Run: headless pygame with SDL's dummy video driver; simulated clock (each Clock.tick advances the game by its frame time, no real sleeping); random seed 0; keys injected as events and as key.get_pressed() state; no mouse input.
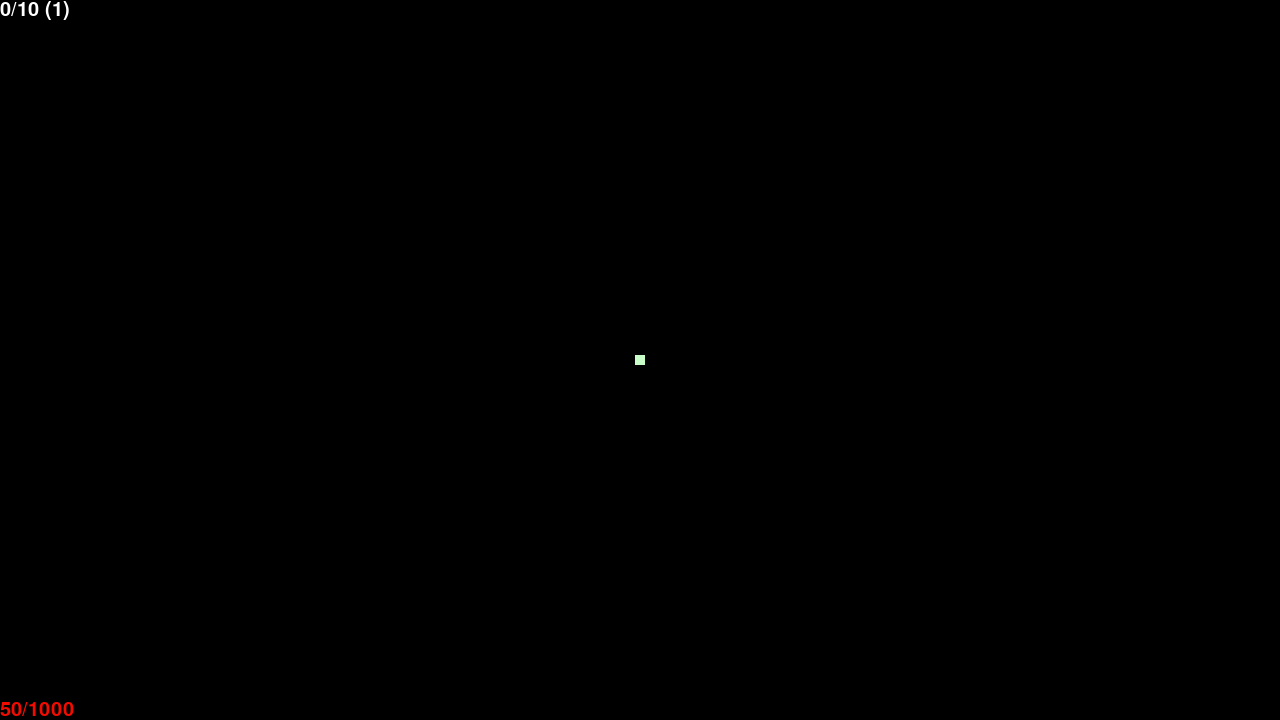
Frame 1 of 4 · flips 1–60 · no input
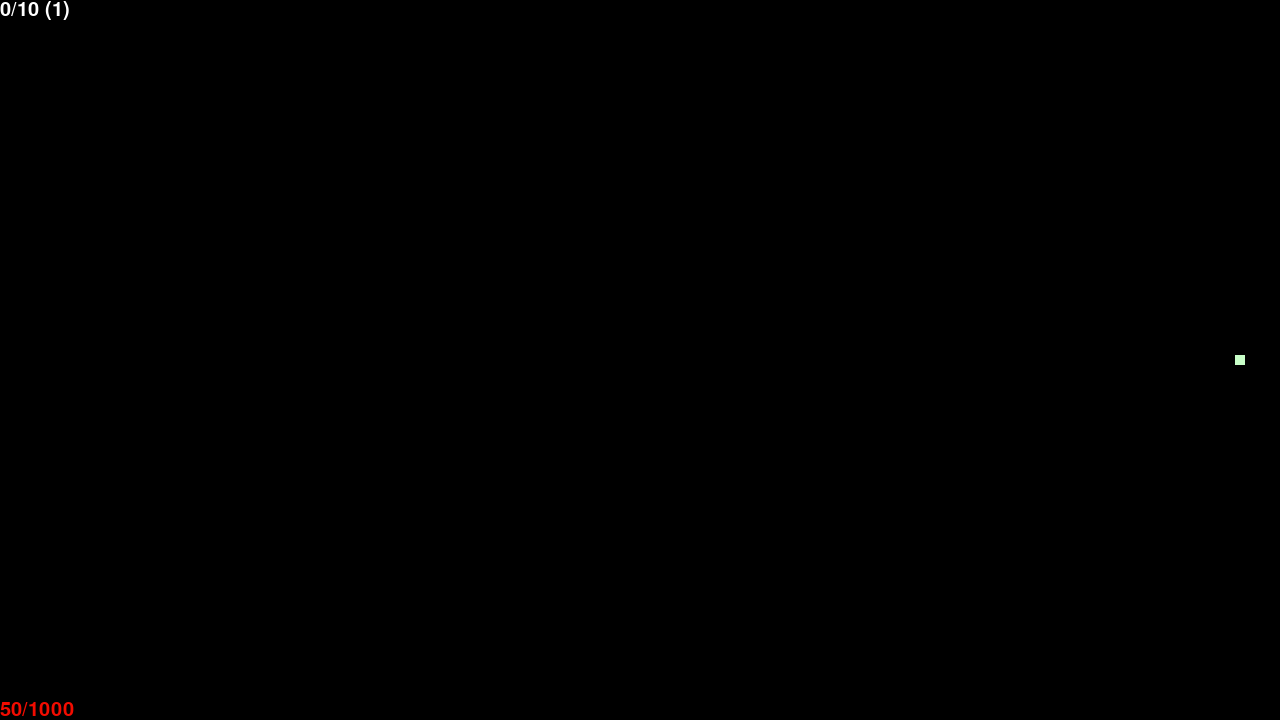
Frame 2 of 4 · flips 61–180 · tapped SPACE, RETURN · held RIGHT (→), D
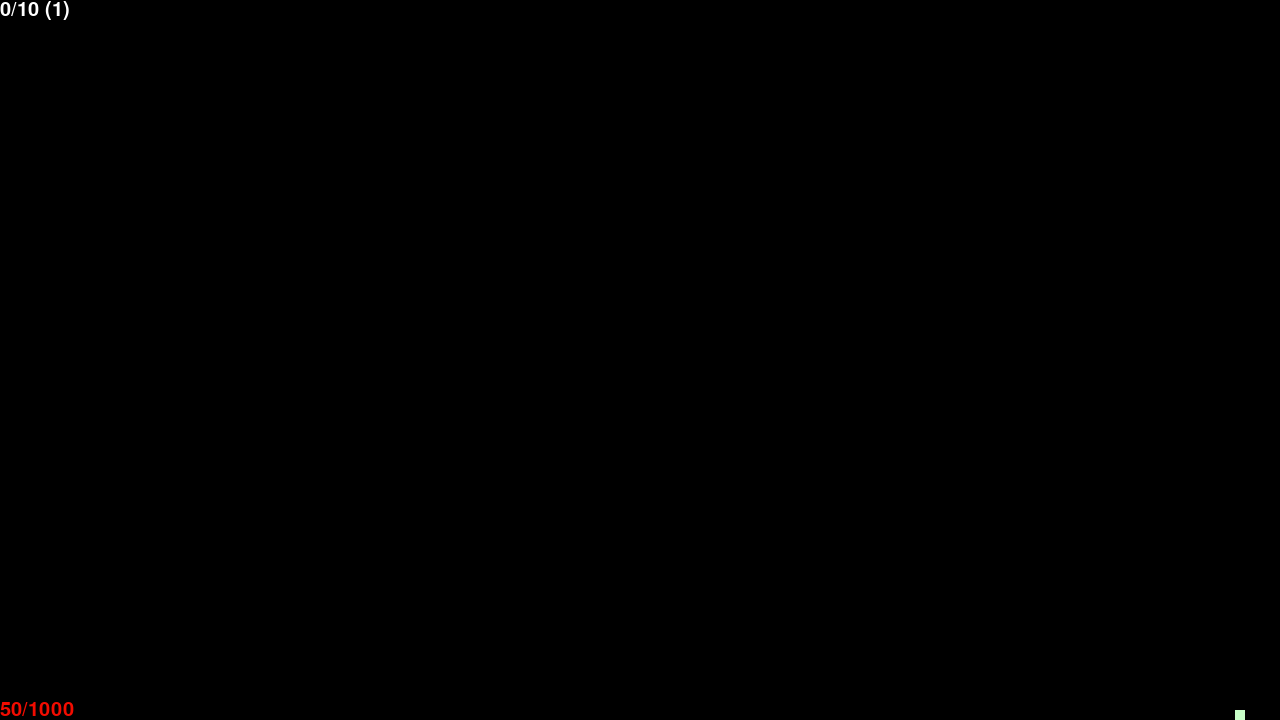
Frame 3 of 4 · flips 181–300 · held DOWN (↓), S
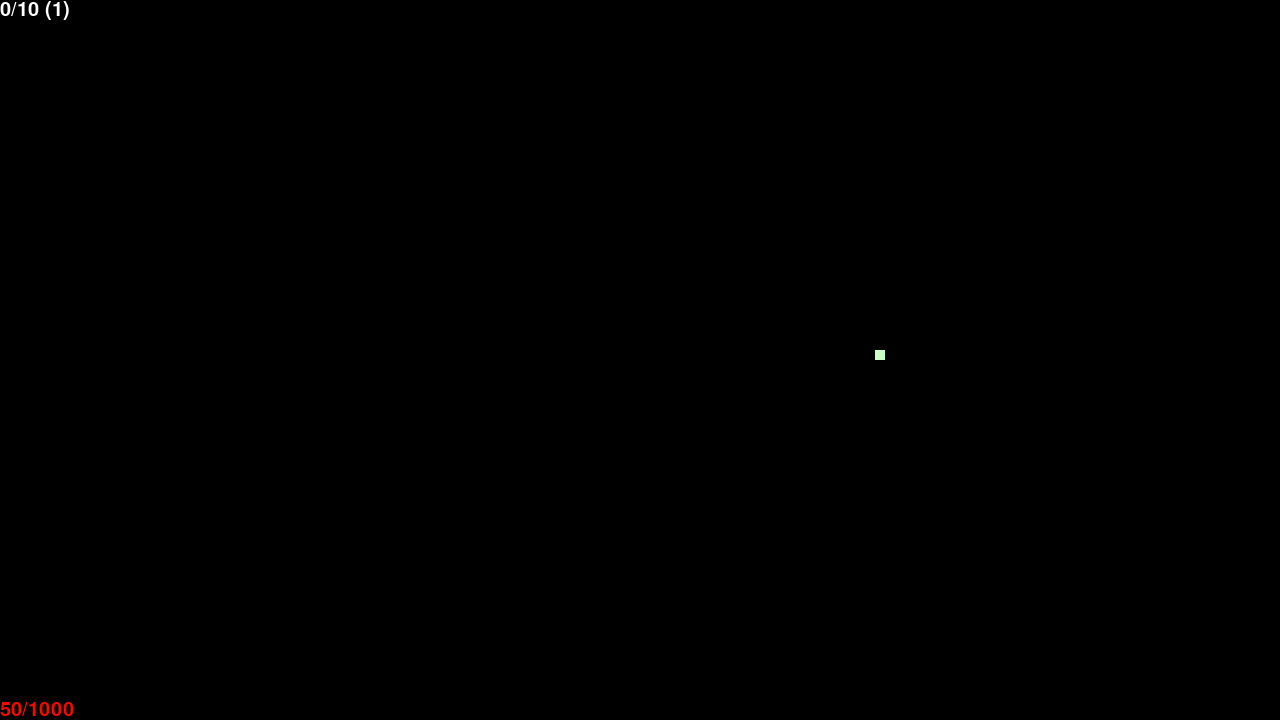
Frame 4 of 4 · flips 301–420 · held LEFT (←), A, UP (↑), W

The pygame program that drew these frames:

import random
import sys
import pygame

SCREEN_WIDTH = 1280
SCREEN_HEIGHT = 720

pygame.font.init()


class Game:
    def __init__(self, screen: pygame.Surface):
        print("Отсоси мою жопу")
        self.screen = screen
        self.all_entities = pygame.sprite.Group()
        self.bullets = pygame.sprite.Group()
        self.player_bullets = pygame.sprite.Group()
        self.player = Player()
        self.all_entities.add(self.player)
        self.enemies = pygame.sprite.Group()

    def tick(self):
        for event in pygame.event.get():
            if event.type == pygame.QUIT:
                pygame.quit()
                sys.exit()

            if event.type == ADD_BULLET:
                playerx, playery = self.player.rect.center
                enemyx, enemyy = event.dict["pos"]
                dmg = event.dict["dmg"]
                vector = pygame.Vector2(x=playerx - enemyx, y=playery - enemyy)
                vector.normalize_ip()
                self.add_bullet(vector * 4, event.dict["pos"], dmg)
            if event.type == PLAYER_SHOOT:
                self.player_shoot(
                    self.player.old_direction.copy().normalize() * 7.5,
                    self.player.rect.center,
                )
            if event.type == ADD_ENEMY:
                self.add_enemy()
            if event.type == ENEMY_DIED:
                self.player.exp += 1
                if self.player.exp >= self.player.lvl * 10:
                    self.player.exp = 0
                    self.player.lvl += 1

            if event.type == PLAYER_DIED:
                return "Blin"

            if event.type == pygame.KEYDOWN:
                if event.key == pygame.K_ESCAPE:
                    pygame.quit()
                    sys.exit()

        for k, v in pygame.sprite.groupcollide(
            self.player_bullets, self.enemies, False, False
        ).items():
            v[0].get_shoot(self.player.dmg)
            k.kill()

        for k in pygame.sprite.spritecollide(self.player, self.bullets, False):
            self.player.get_shoot(k.dmg)
            k.kill()

        self.player.update()
        self.player_bullets.update()
        self.bullets.update()
        self.enemies.update()
        self.screen.fill((0, 0, 0))

        for entity in self.all_entities:
            self.screen.blit(entity.surf, entity.rect)

        my_font = pygame.font.SysFont("Comic Sans MS", 30)
        surf = my_font.render(
            f"{self.player.exp}/{self.player.lvl*10} ({self.player.lvl})",
            True,
            (255, 255, 255),
        )
        ratio = self.player.hp / self.player.mhp
        surf2 = my_font.render(
            f"{self.player.hp}/{self.player.mhp}",
            True,
            (255 * (1 - ratio), 255 * ratio, 0),
        )
        self.screen.blit(surf, (0, 0))
        self.screen.blit(surf2, (0, SCREEN_HEIGHT - 20))
        pygame.display.flip()

        clock.tick(60)

    def add_bullet(self, init_vel: tuple[int, int], pos: tuple[int, int], dmg):
        bullet = Bullet(init_vel, pos, dmg=dmg)
        self.all_entities.add(bullet)
        self.bullets.add(bullet)

    def add_enemy(self):
        enemy = Enemy(
            (random.randint(1, 5), random.randint(1, 5)),
            (10, 10),
            (0, 255, 0),
            (random.randint(0, SCREEN_WIDTH), random.randint(0, SCREEN_HEIGHT)),
        )
        self.enemies.add(enemy)
        self.all_entities.add(enemy)

    def player_shoot(self, init_vel: tuple[int, int], pos: tuple[int, int]):
        bullet = Bullet(init_vel, pos, color=(0, 0, 255), size=self.player.bullet_size)
        self.all_entities.add(bullet)
        self.player_bullets.add(bullet)


class BaseObj(pygame.sprite.Sprite):
    def __init__(
        self,
        init_vel: tuple[int, int],
        size: tuple[int, int],
        color: tuple[int, int, int],
        init_pos: tuple[int, int],
    ):
        self.surf = pygame.Surface(size)
        self.rect = self.surf.get_rect()
        self.rect.center = init_pos
        self.surf.fill(color)
        self.init_vel = init_vel
        super().__init__()


class Player(BaseObj):
    def __init__(self):
        self.direction = pygame.Vector2(0, 0)
        self.old_direction = pygame.Vector2(1, 0)
        self.shoot_interval = 333
        self.dmg = 50
        self.exp = 0
        self.mhp = 1000
        self.hp = 50
        self.lvl = 1
        self.bullet_size = 15
        self.last_shot_time = pygame.time.get_ticks()  # Время последнего выстрела
        super().__init__(
            init_vel=(0, 0),
            size=(10, 10),
            color=(200, 255, 200),
            init_pos=(SCREEN_WIDTH // 2, SCREEN_HEIGHT // 2),
        )

    def update(self):
        keys = pygame.key.get_pressed()
        self.direction = pygame.Vector2(0, 0)

        if keys[pygame.K_UP]:
            self.direction[1] -= 1
        if keys[pygame.K_DOWN]:
            self.direction[1] += 1
        if keys[pygame.K_LEFT]:
            self.direction[0] -= 1
        if keys[pygame.K_RIGHT]:
            self.direction[0] += 1

        if self.direction.length() != 0:
            self.old_direction = self.direction
            self.rect.move_ip(self.direction.normalize() * 5)

        # Ограничение движения в пределах экрана
        if self.rect.left < 0:
            self.rect.left = 0
        if self.rect.right > SCREEN_WIDTH:
            self.rect.right = SCREEN_WIDTH
        if self.rect.top <= 0:
            self.rect.top = 0
        if self.rect.bottom >= SCREEN_HEIGHT:
            self.rect.bottom = SCREEN_HEIGHT

        # Стрельба при зажатом пробеле
        if keys[pygame.K_z]:
            self.shoot()

    def shoot(self):
        current_time = pygame.time.get_ticks()  # Текущее время
        if (
            current_time - self.last_shot_time >= self.shoot_interval
        ):  # Проверяем интервал
            self.last_shot_time = current_time  # Обновляем время последнего выстрела
            pygame.event.post(pygame.event.Event(PLAYER_SHOOT))

    def get_shoot(self, dmg):
        self.hp -= dmg
        if self.hp <= 0:
            pygame.event.post(pygame.event.Event(PLAYER_DIED))


class Enemy(BaseObj):
    def __init__(self, init_vel, size, color, init_pos):
        super().__init__(init_vel, size, color, init_pos)
        self.hp = 100
        self.dmg = 50
        self.shoot_interval = random.randint(
            1000, 3000
        )  # Интервал между выстрелами (1-3 секунды)
        self.last_shot_time = pygame.time.get_ticks()  # Время последнего выстрела

    def shoot(self):
        pygame.event.post(
            pygame.event.Event(ADD_BULLET, pos=self.rect.center, dmg=self.dmg)
        )

    def get_shoot(self, dmg):
        self.hp -= dmg
        if self.hp <= 0:
            self.kill()
            pygame.event.post(pygame.event.Event(ENEMY_DIED))

    def update(self):
        super().update()
        current_time = pygame.time.get_ticks()  # Текущее время
        if (
            current_time - self.last_shot_time >= self.shoot_interval
        ):  # Проверяем интервал
            self.shoot()
            self.last_shot_time = current_time  # Обновляем время последнего выстрела
            self.shoot_interval = random.randint(1000, 3000)  # Задаём новый интервал


class Bullet(BaseObj):
    def __init__(
        self,
        init_vel: tuple[int, int],
        pos: tuple[int, int],
        color=(255, 0, 0),
        size=10,
        dmg=10,
    ):
        super().__init__(
            init_vel=init_vel, size=(size, size), color=color, init_pos=pos
        )
        self.dmg = dmg

    def update(self):
        self.rect.move_ip(self.init_vel)

        if (
            self.rect.left < -20
            or self.rect.right > SCREEN_WIDTH + 20
            or self.rect.top <= -20
            or self.rect.bottom >= SCREEN_HEIGHT + 20
        ):
            self.kill()


clock = pygame.time.Clock()

pygame.init()

screen = pygame.display.set_mode((SCREEN_WIDTH, SCREEN_HEIGHT))

ADD_BULLET = pygame.USEREVENT + 1
ADD_ENEMY = pygame.USEREVENT + 2
PLAYER_SHOOT = pygame.USEREVENT + 3
ENEMY_DIED = pygame.USEREVENT + 4
PLAYER_DIED = pygame.USEREVENT + 5


def main(screen: pygame.Surface):
    scr = Game(screen)
    pygame.time.set_timer(ADD_ENEMY, 1500)
    while True:
        if scr.tick() == "Blin":
            break

    scr.screen.fill((0, 0, 0))
    my_font = pygame.font.SysFont("Comic Sans MS", 30)
    surf = my_font.render(f"Game Over", True, (255, 255, 255))
    scr.screen.blit(surf, (SCREEN_WIDTH // 2, SCREEN_HEIGHT // 2))
    pygame.display.flip()

    while True:
        for event in pygame.event.get():
            if event.type == pygame.QUIT:
                pygame.quit()
                sys.exit()

            if event.type == pygame.KEYDOWN:
                if event.key == pygame.K_ESCAPE:
                    pygame.quit()
                    sys.exit()


if __name__ == "__main__":
    main(screen)
